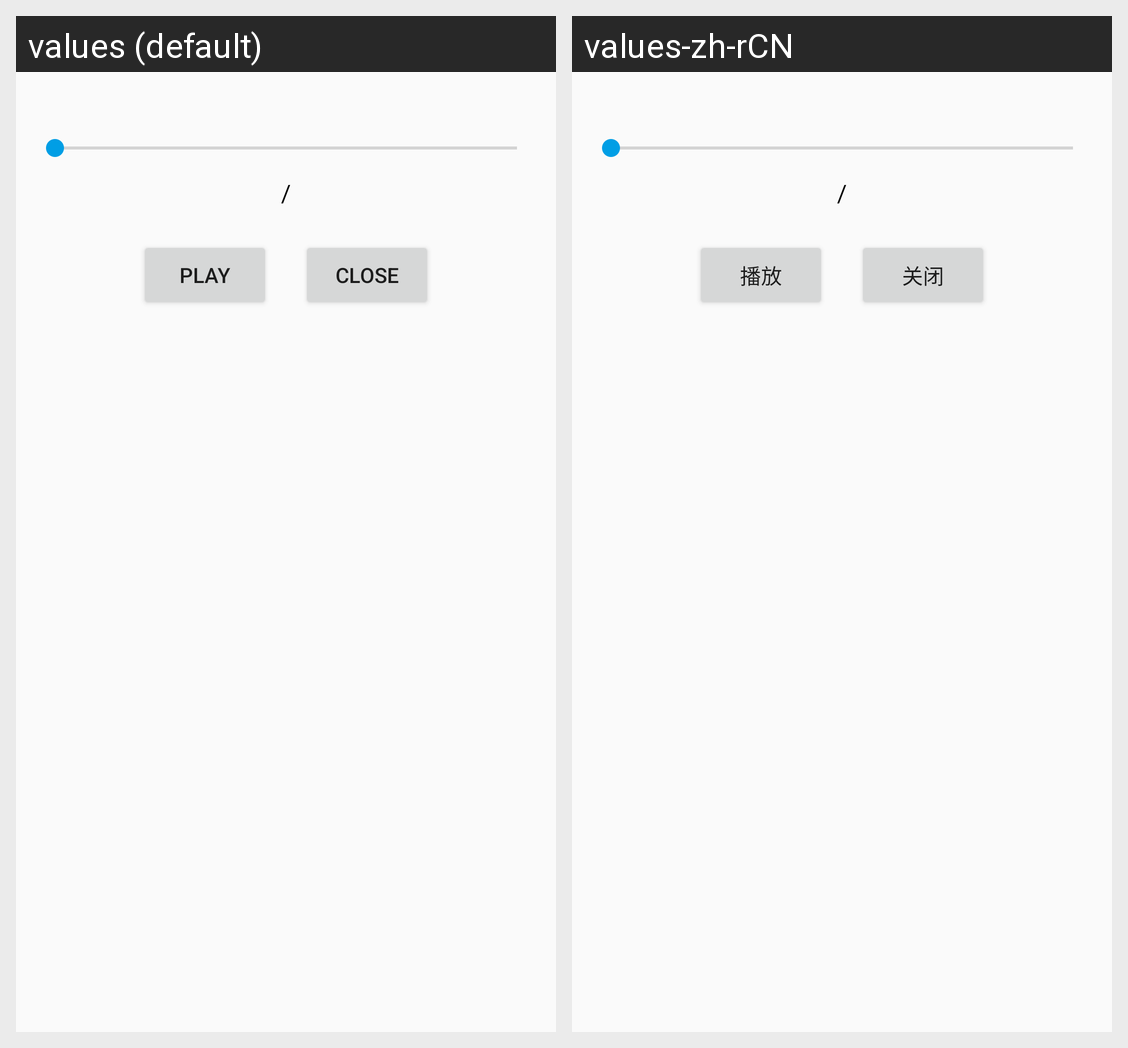

Translations of the strings shown on this Android screen, per locale in the grid:
Android screen res/layout/dialog_audio_player.xml rendered under 2 locales, left to right: values (default), values-zh-rCN. Device: Nexus 5 (rendered at 1080×1920; each locale shown at half size, 540×960, under a caption strip naming it); theme Theme.MSFileManager.
Strings drawn on this screen, with the default value and each locale's value (text and hints the layout hard-codes, and strings that could not be matched under every locale, appear in the picture but are not listed):

dialog_audio_player_button_play
  values: Play
  values-zh-rCN: 播放

action_close_name
  values: Close
  values-zh-rCN: 关闭
